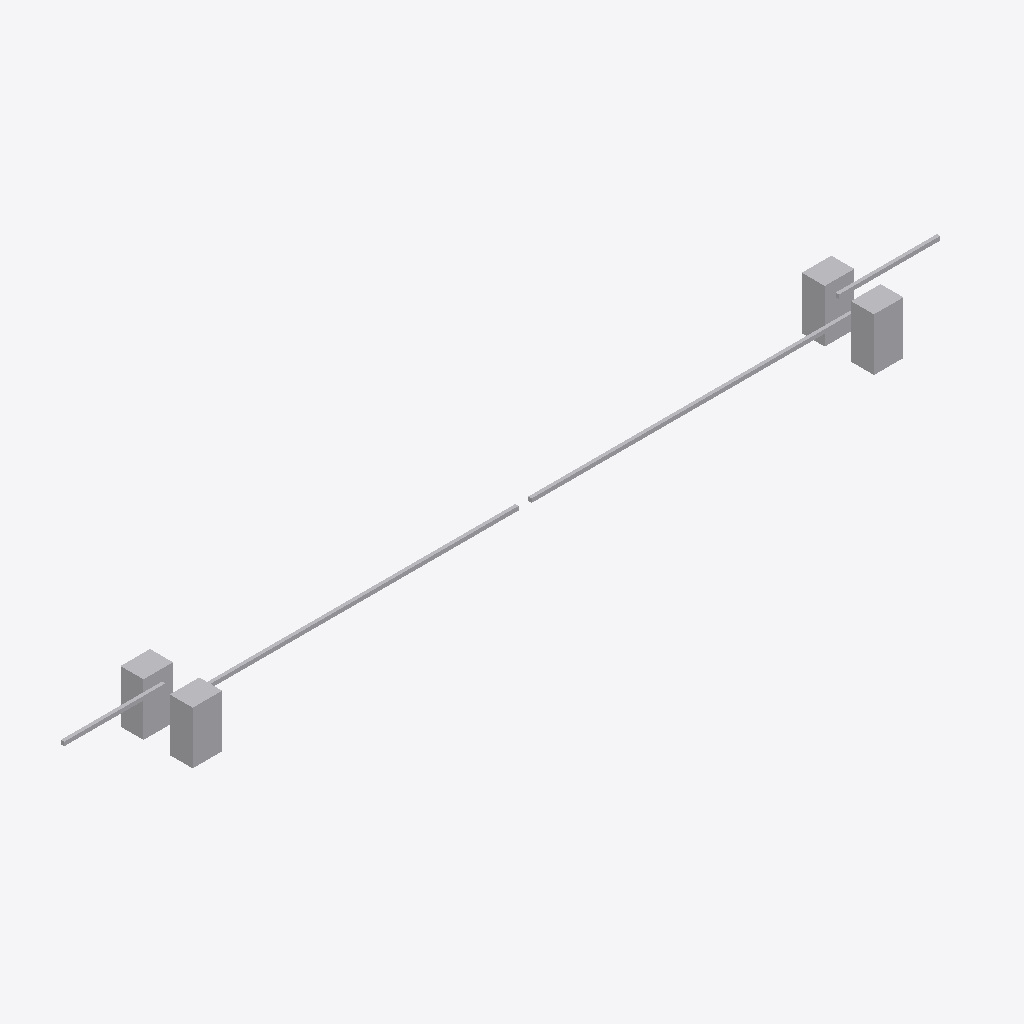
Isometric view of an IFC building model (IFC-SPF (STEP), schema IFC2X3, length unit metre), seen from the south-west, elements coloured by IFC class: 1 other element (light grey).
Extent 13.3 m × 1.1 m × 0.8 m (x, y, z). Storeys (1): Port De Barcelona at 0.00 m. Elements (1): 1 IfcFurnishingElement.

HEADER;
FILE_DESCRIPTION(('ViewDefinition [CoordinationView_V2.0]'),'2;1');
FILE_NAME('','',(''),(''),'','','');
FILE_SCHEMA(('IFC2X3'));
ENDSEC;
DATA;
#105=IFCPROJECT('34UKVHeH5CHvrwyycS_2aZ',$,'Port De Barcelona',$,$,'Port De Barcelona','Port De Barcelona',(#97),#92);
#130=IFCSITE('34UKVHeH5CHvrwyycS_2aX',$,'Default',$,$,#127,$,$,.ELEMENT.,(42,21,31,181945),(-71,-3,-24,-263305),0.0,$,$);
#115=IFCBUILDING('34UKVHeH5CHvrwyycS_2aY',$,'Port De Barcelona',$,$,#32,$,'Port De Barcelona',.ELEMENT.,$,$,$);
#124=IFCBUILDINGSTOREY('34UKVHeH5CHvrwyybZ1_NS',$,'Port De Barcelona',$,'Level:8mm Head',#122,$,'Port De Barcelona',.ELEMENT.,0.0);
#284=IFCFURNISHINGELEMENT('1MZLOb4qX5DA1HQNiELKwO',$,'APBCN-URB-VIA-Barrera_AccesosConcesion:Tipo1:2263783',$,'APBCN-URB-VIA-Barrera_AccesosConcesion:Tipo1',#282,#275,'2263783');
ENDSEC;
